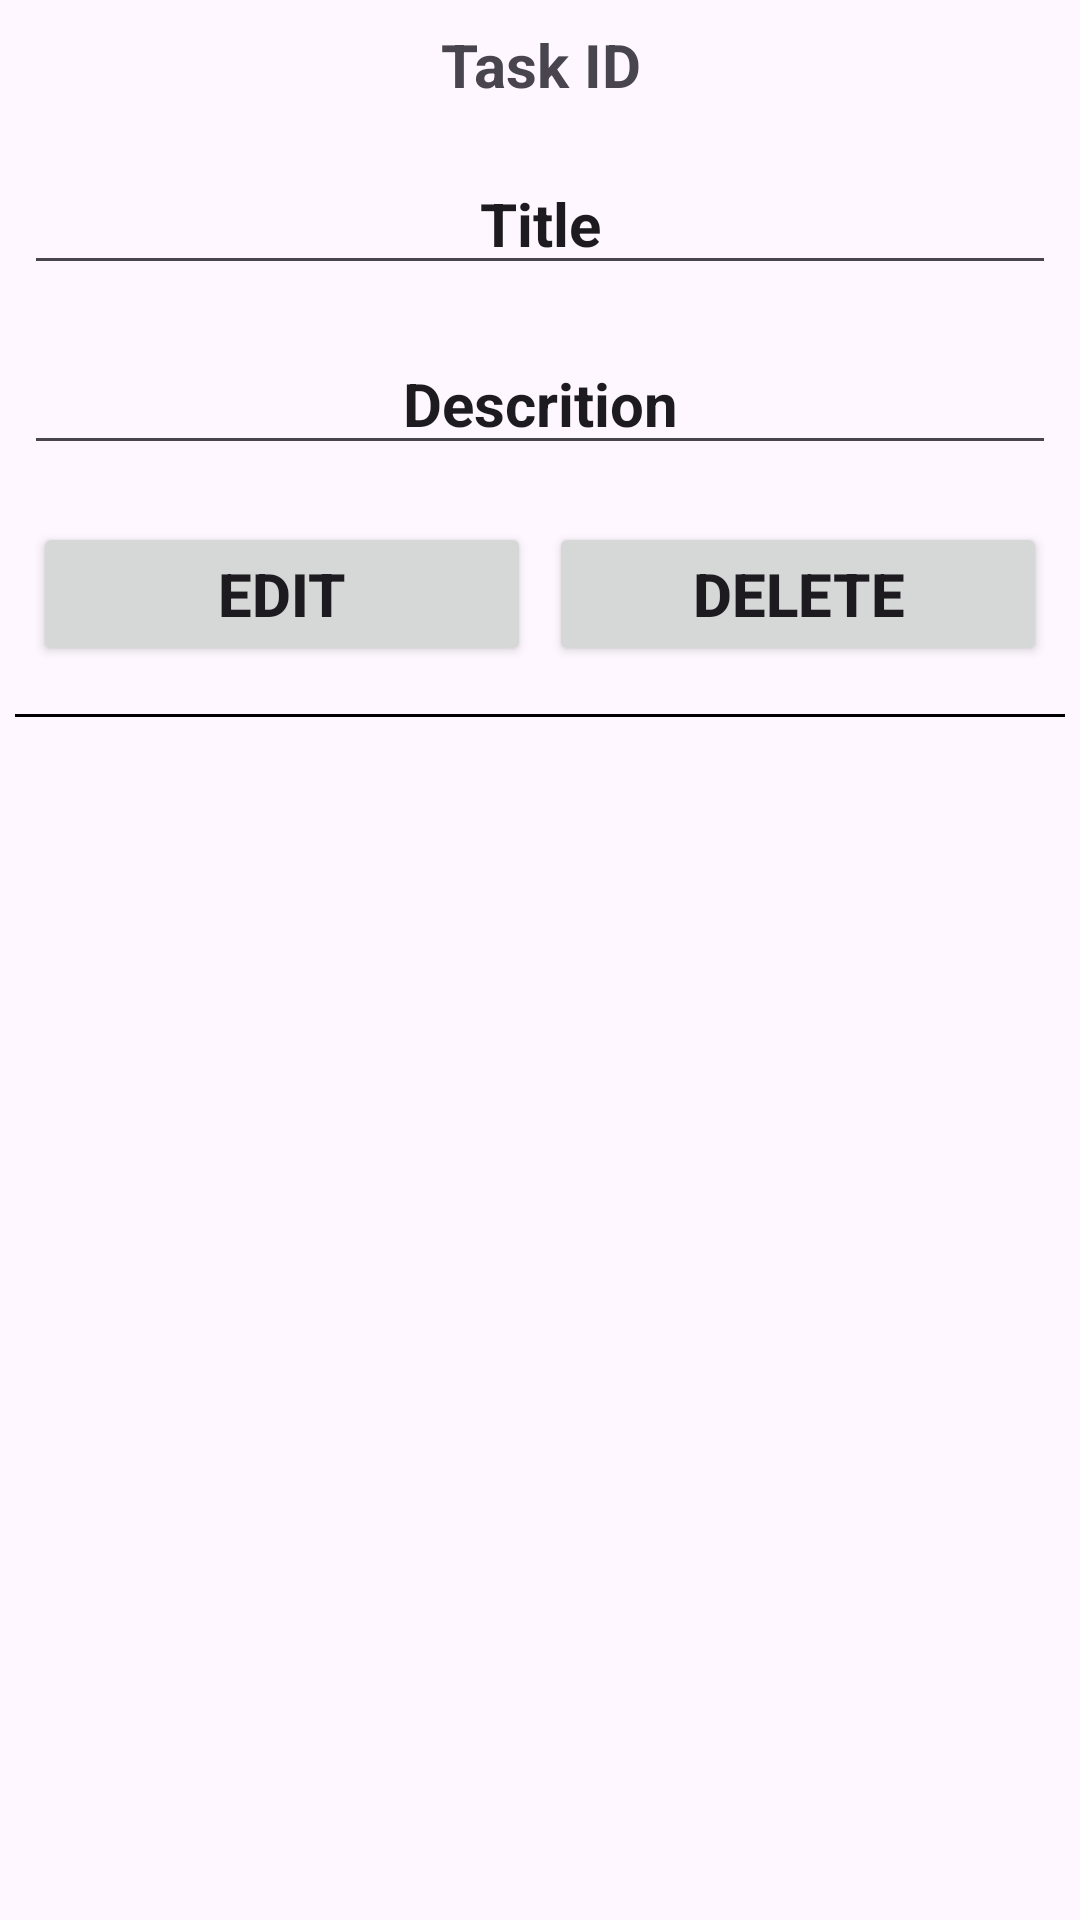

Reconstruct the res/layout file that produces this screen, plus the resources it refers to.
<!-- AndroidManifest.xml: application theme Theme.CAT_PROJECT -->
<!-- res/layout/activity_task_list.xml -->
<?xml version="1.0" encoding="utf-8"?>
<LinearLayout
    xmlns:android="http://schemas.android.com/apk/res/android"
    android:layout_width="match_parent"
    android:layout_height="wrap_content"
    android:orientation="vertical">

    <TextView
        android:layout_width="match_parent"
        android:layout_height="wrap_content"
        android:id="@+id/listid"
        android:text="Task ID"
        android:textStyle="bold"
        android:textSize="20dp"
        android:layout_margin="8dp"
        android:textAlignment="center"/>

    <EditText
        android:layout_width="match_parent"
        android:layout_height="wrap_content"
        android:id="@+id/title"
        android:text="Title"
        android:layout_margin="8dp"
        android:textStyle="bold"
        android:textSize="20dp"
        android:textAlignment="center"/>

    <EditText
        android:layout_width="match_parent"
        android:layout_height="wrap_content"
        android:id="@+id/description"
        android:text="Descrition"
        android:layout_margin="8dp"
        android:textStyle="bold"
        android:textSize="20dp"
        android:textAlignment="center"/>

    <LinearLayout
        android:layout_width="match_parent"
        android:layout_height="wrap_content"
        android:layout_margin="8dp"
        android:orientation="horizontal">

        <Button
            android:id="@+id/btnEdit"
            android:layout_width="match_parent"
            android:layout_height="wrap_content"
            android:text="Edit"
            android:layout_weight="2"
            android:layout_margin="3dp"
            android:textSize="20dp"
            android:textStyle="bold"/>

        <Button
            android:id="@+id/btnDelete"
            android:layout_width="match_parent"
            android:layout_height="wrap_content"
            android:text="Delete"
            android:layout_weight="2"
            android:layout_margin="3dp"
            android:textSize="20dp"
            android:textStyle="bold"/>

    </LinearLayout>

    <View
        android:layout_width="match_parent"
        android:layout_height="1dp"
        android:layout_margin="5dp"
        android:background="#000000"/>
</LinearLayout>
<!-- resources referenced by this layout -->
<resources>
  <style name="Theme.CAT_PROJECT" parent="Base.Theme.CAT_PROJECT" />
  <style name="Base.Theme.CAT_PROJECT" parent="Theme.Material3.DayNight.NoActionBar">
          
          
      </style>
</resources>
